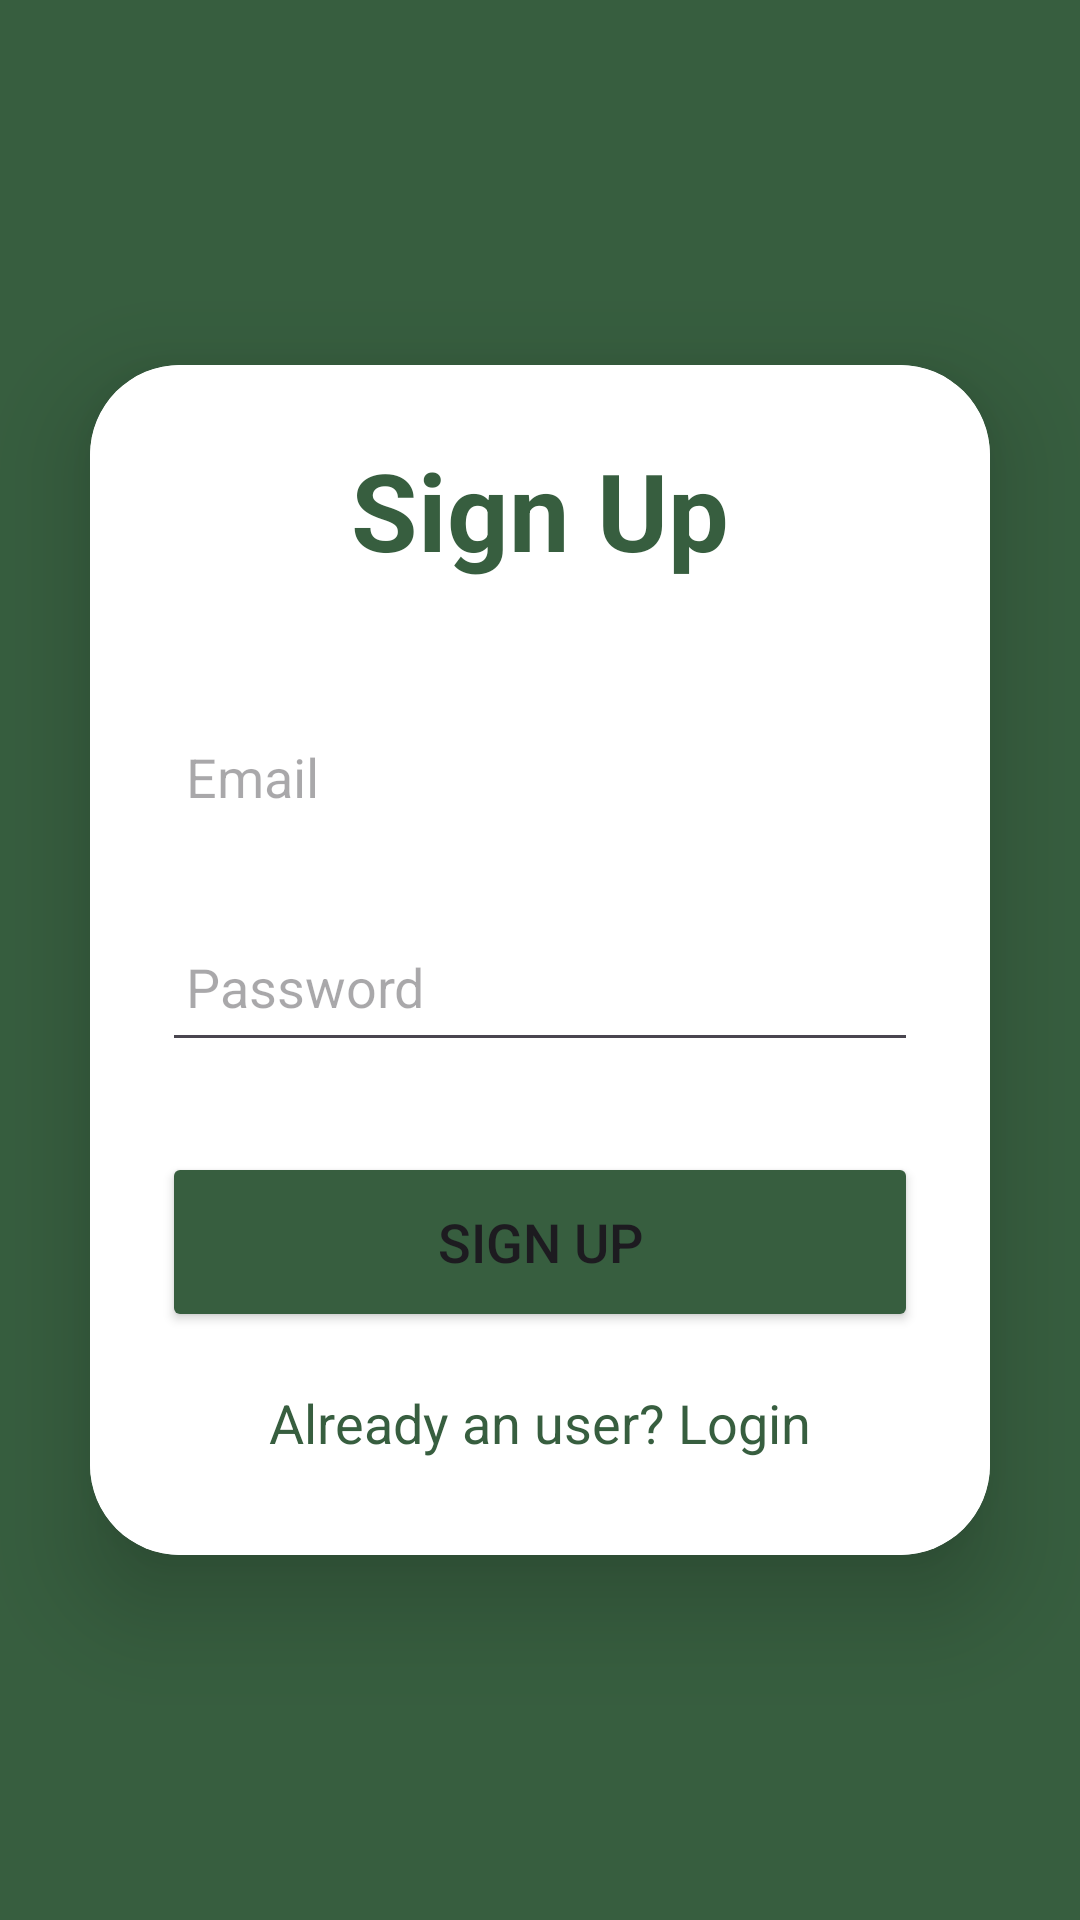

Android layout source for this screen:
<!-- AndroidManifest.xml: application theme Theme.FMA_FE -->
<!-- res/layout/activity_sign_up.xml -->
<?xml version="1.0" encoding="utf-8"?>
<LinearLayout
    xmlns:android="http://schemas.android.com/apk/res/android"
    xmlns:app="http://schemas.android.com/apk/res-auto"
    xmlns:tools="http://schemas.android.com/tools"
    android:layout_width="match_parent"
    android:layout_height="match_parent"
    android:orientation="vertical"
    android:gravity="center"
    android:background="@drawable/splash_background"
    tools:context=".activities.SignUpActivity">

    <androidx.cardview.widget.CardView
        android:layout_width="match_parent"
        android:layout_height="wrap_content"
        android:layout_margin="30dp"
        app:cardCornerRadius="30dp"
        app:cardElevation="20dp">

        <LinearLayout
            android:layout_width="match_parent"
            android:layout_height="wrap_content"
            android:orientation="vertical"
            android:layout_gravity="center_horizontal"
            android:padding="24dp"
            android:background="@color/design_default_color_background">

            <TextView
                android:layout_width="match_parent"
                android:layout_height="wrap_content"
                android:text="Sign Up"
                android:textSize="36sp"
                android:textAlignment="center"
                android:textStyle="bold"
                android:textColor="@color/primary_green"/>

            <EditText
                android:layout_width="match_parent"
                android:layout_height="50dp"
                android:id="@+id/signup_email"
                android:background="@color/common_google_signin_btn_text_light"
                android:layout_marginTop="40dp"
                android:padding="8dp"
                android:hint="Email"
                android:inputType="textEmailAddress"
                android:drawablePadding="8dp"
                android:textColor="@color/black"/>

            <EditText
                android:layout_width="match_parent"
                android:layout_height="50dp"
                android:id="@+id/signup_password"
                android:layout_marginTop="20dp"
                android:padding="8dp"
                android:hint="Password"
                android:inputType="textPassword"
                android:drawablePadding="8dp"
                android:textColor="@color/black"/>

            <Button
                android:layout_width="match_parent"
                android:layout_height="60dp"
                android:text="Sign Up"
                android:id="@+id/signup_button"
                android:textSize="18sp"
                android:layout_marginTop="30dp"
                android:backgroundTint="@color/primary_green"
                app:cornerRadius = "20dp"/>

            <TextView
                android:layout_width="wrap_content"
                android:layout_height="wrap_content"
                android:id="@+id/loginRedirectText"
                android:text="Already an user? Login"
                android:layout_gravity="center"
                android:padding="8dp"
                android:layout_marginTop="10dp"
                android:textColor="@color/primary_green"
                android:textSize="18sp"/>

        </LinearLayout>

    </androidx.cardview.widget.CardView>

</LinearLayout>
<!-- resources referenced by this layout -->
<resources>
  <color name="black">#FF000000</color>
  <color name="primary_green">#375e3f</color>
  <!-- drawable splash_background: png bitmap (drawable, 3303 bytes) -->
  <style name="Theme.FMA_FE" parent="Base.Theme.FMA_FE" />
  <style name="Base.Theme.FMA_FE" parent="Theme.Material3.DayNight.NoActionBar">
          
          <item name="colorPrimary">@color/lavender</item>
          <item name="colorPrimaryVariant">@color/lavender</item>
          <item name="colorOnPrimary">@color/white</item>
          
          <item name="colorSecondary">@color/teal_200</item>
          <item name="colorSecondaryVariant">@color/teal_700</item>
          <item name="colorOnSecondary">@color/black</item>
          
          <item name="android:statusBarColor">?attr/colorPrimaryVariant</item>
          
      </style>
  <color name="lavender">#8692f7</color>
  <color name="white">#ffffff</color>
  <color name="teal_200">#FF03DAC5</color>
  <color name="teal_700">#FF018786</color>
</resources>
